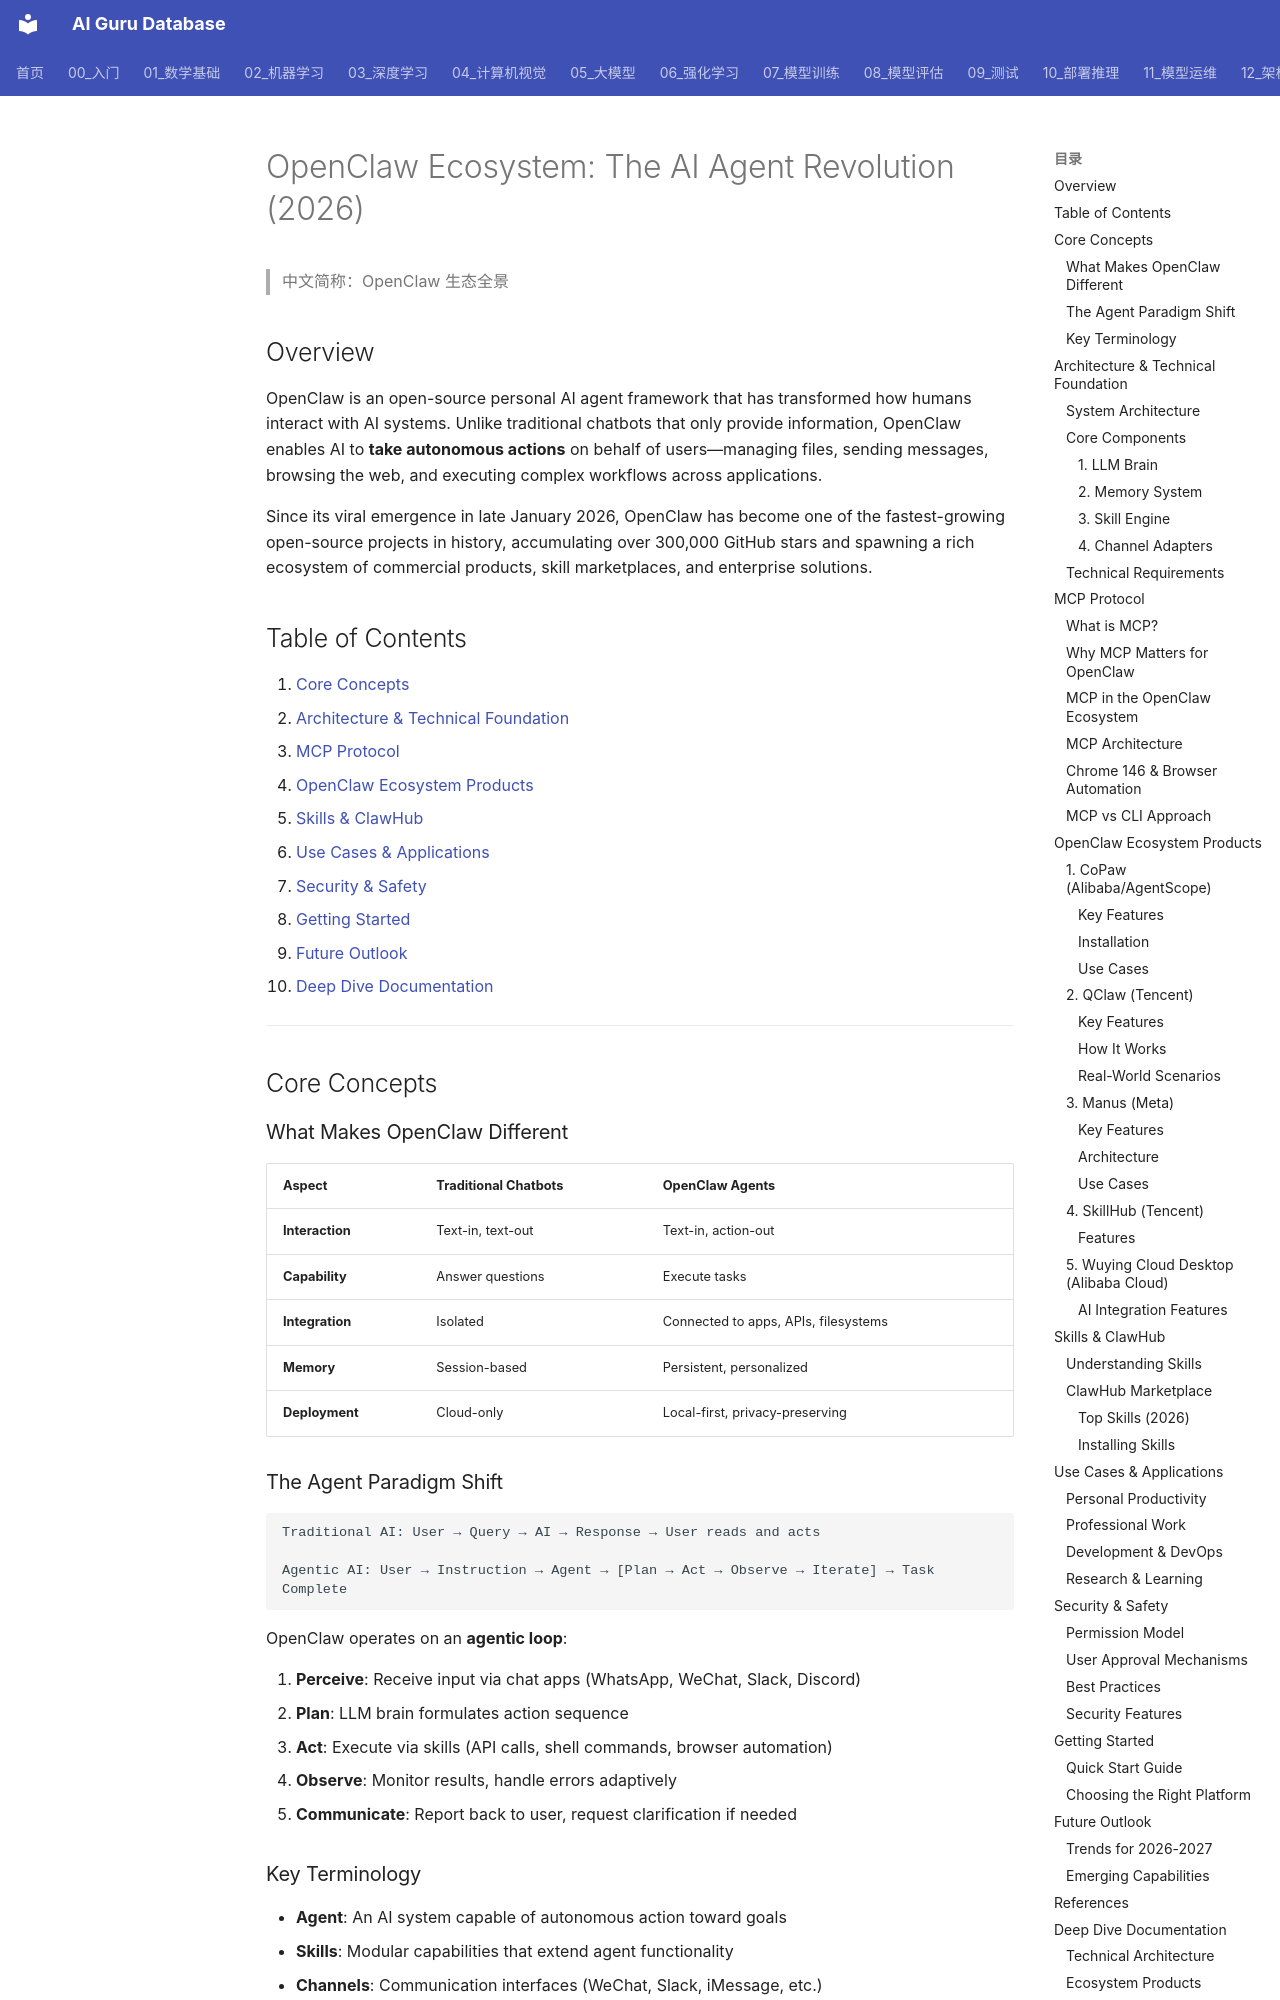

repository: ai-guru-global/ai-guru-database · page: 15_智能体/11_OpenClaw生态/05_OpenClaw_生态/index.html · generator: mkdocs

---
title: "OpenClaw Ecosystem: The AI Agent Revolution (2026)"
category: "15-agent-production-openclaw-ecosystem"
tags: ["ai-agents", "agent-framework", "production", "langgraph"]
summary: "OpenClaw is an open-source personal AI agent framework that has transformed how humans interact with AI systems. Unlike traditional chatbots that only provide information, OpenClaw"
created: "2026-05-31"
updated: "2026-05-31"
tier: supporting
aliases:
  - "Openclaw Ecosystem"
  - "OpenClaw Ecosystem"
  - OpenClaw_Ecosystem
sources: []

name_zh: "OpenClaw 生态全景"
---
# OpenClaw Ecosystem: The AI Agent Revolution (2026)

> 中文简称：OpenClaw 生态全景

## Overview

OpenClaw is an open-source personal AI agent framework that has transformed how humans interact with AI systems. Unlike traditional chatbots that only provide information, OpenClaw enables AI to **take autonomous actions** on behalf of users—managing files, sending messages, browsing the web, and executing complex workflows across applications.

Since its viral emergence in late January 2026, OpenClaw has become one of the fastest-growing open-source projects in history, accumulating over 300,000 GitHub stars and spawning a rich ecosystem of commercial products, skill marketplaces, and enterprise solutions.

## Table of Contents

1. [Core Concepts](#core-概念)
2. [Architecture & Technical Foundation](#architecture--technical-foundation)
3. [MCP Protocol](#mcp-protocol)
4. [OpenClaw Ecosystem Products](#openclaw-ecosystem-products)
5. [Skills & ClawHub](#skills--clawhub)
6. [Use Cases & Applications](#use-cases--applications)
7. [Security & Safety](#security--safety)
8. [Getting Started](#getting-started)
9. [Future Outlook](#future-outlook)
10. [Deep Dive Documentation](#deep-dive-documentation)

---

## Core Concepts

### What Makes OpenClaw Different

| Aspect | Traditional Chatbots | OpenClaw Agents |
|--------|---------------------|-----------------|
| **Interaction** | Text-in, text-out | Text-in, action-out |
| **Capability** | Answer questions | Execute tasks |
| **Integration** | Isolated | Connected to apps, APIs, filesystems |
| **Memory** | Session-based | Persistent, personalized |
| **Deployment** | Cloud-only | Local-first, privacy-preserving |

### The Agent Paradigm Shift

```
Traditional AI: User → Query → AI → Response → User reads and acts

Agentic AI: User → Instruction → Agent → [Plan → Act → Observe → Iterate] → Task Complete
```

OpenClaw operates on an **agentic loop**:

1. **Perceive**: Receive input via chat apps (WhatsApp, WeChat, Slack, Discord)
2. **Plan**: LLM brain formulates action sequence
3. **Act**: Execute via skills (API calls, shell commands, browser automation)
4. **Observe**: Monitor results, handle errors adaptively
5. **Communicate**: Report back to user, request clarification if needed
